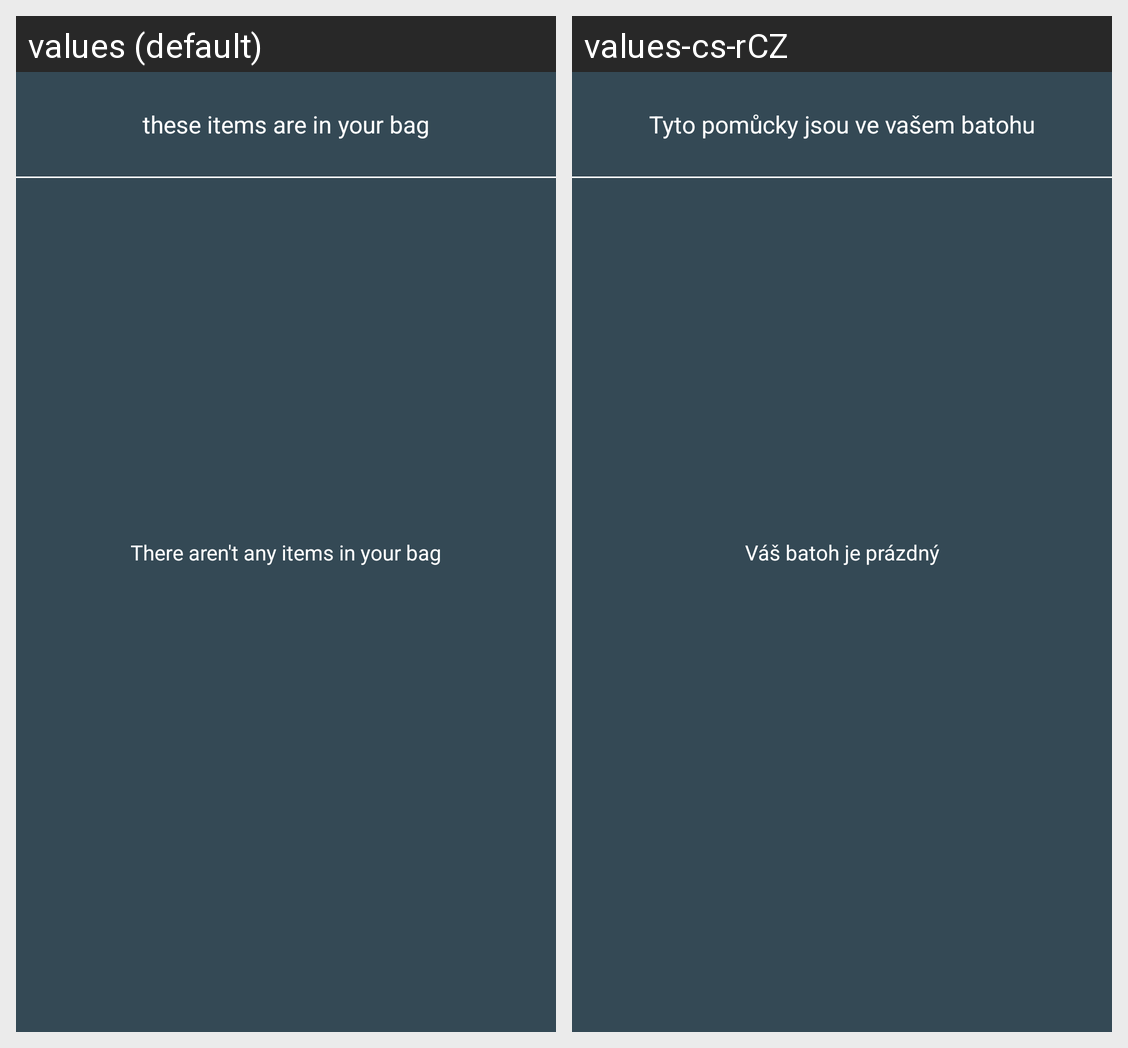

Strings drawn on this Android screen and how each of the app's shown locales translates them:
Android screen res/layout/fragment_in_bag.xml rendered under 2 locales, left to right: values (default), values-cs-rCZ. Device: Nexus 5 (rendered at 1080×1920; each locale shown at half size, 540×960, under a caption strip naming it); theme DARK.
Strings drawn on this screen, with the default value and each locale's value (text and hints the layout hard-codes, and strings that could not be matched under every locale, appear in the picture but are not listed):

in_bag_subtext
  values: these items are in your bag
  values-cs-rCZ: Tyto pomůcky jsou ve vašem batohu

noItemsInBag
  values: There aren't any items in your bag
  values-cs-rCZ: Váš batoh je prázdný
